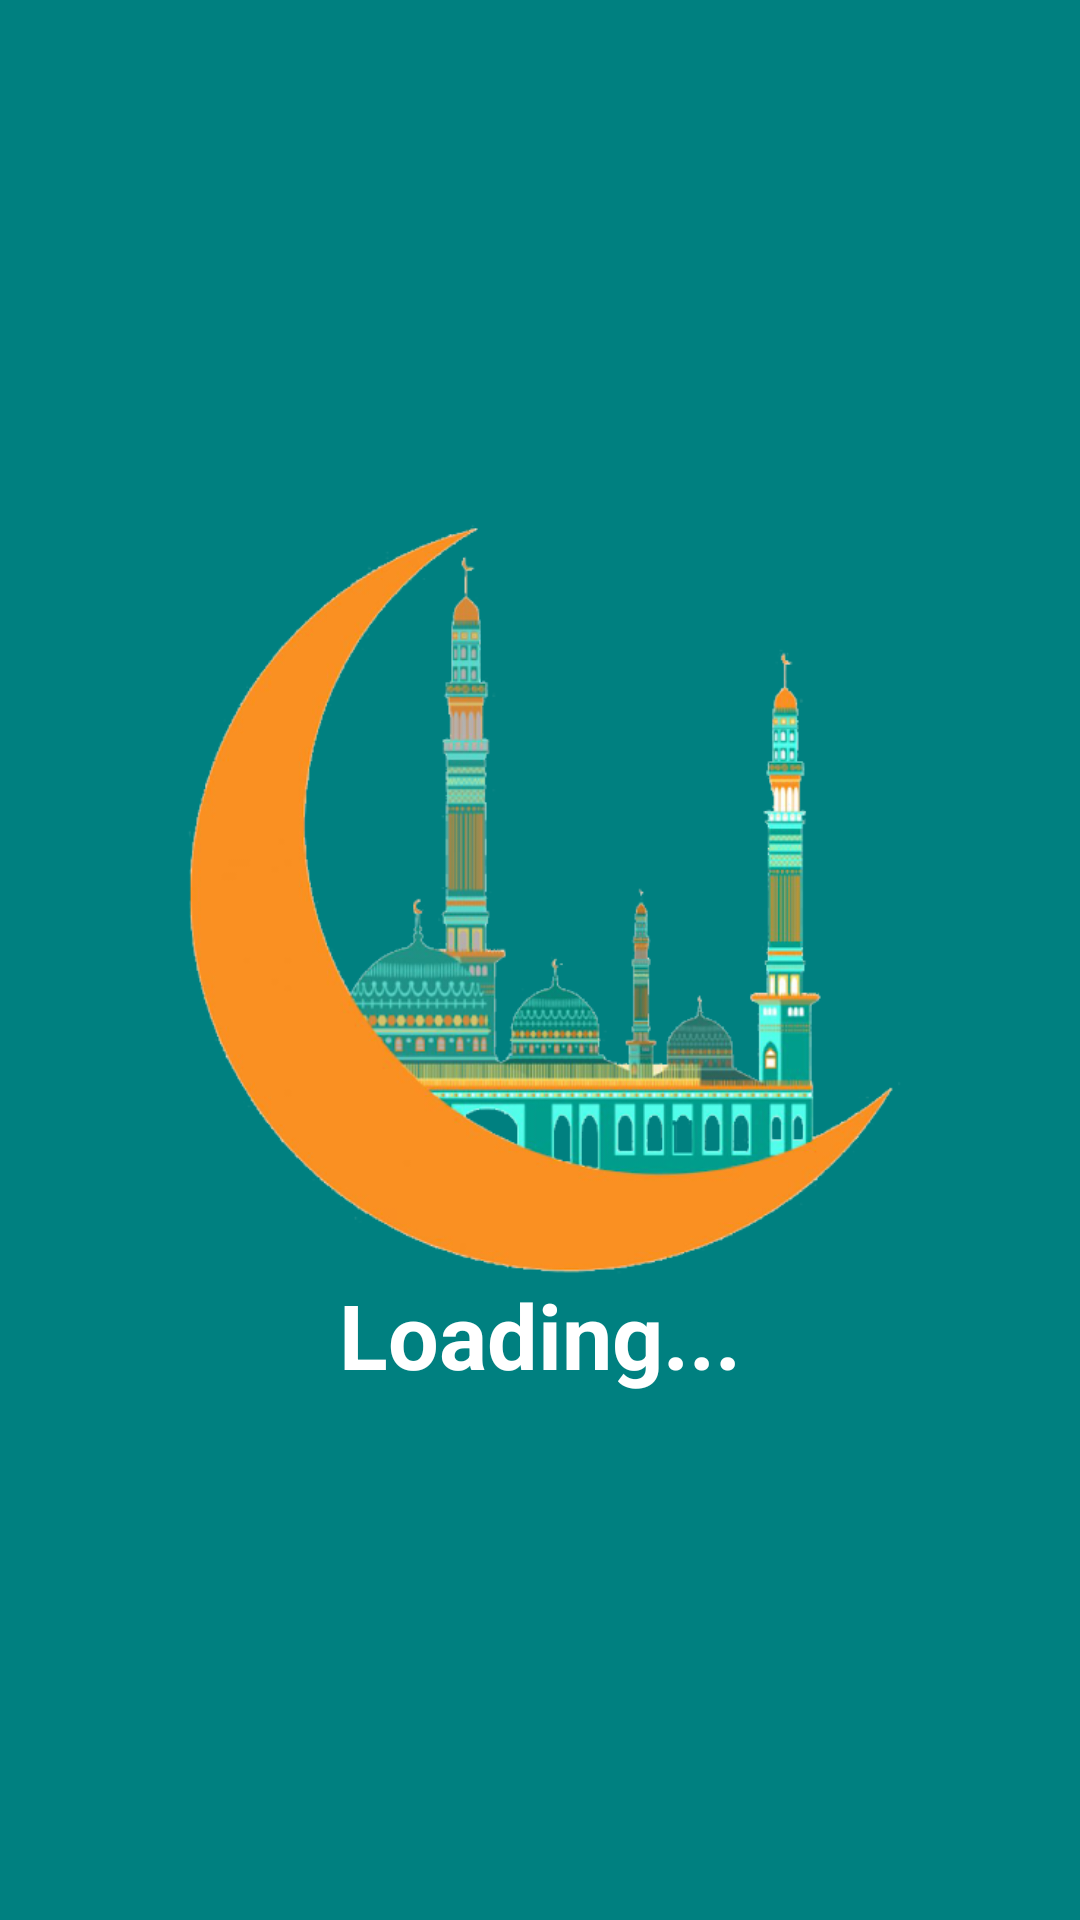

Reconstruct the res/layout file that produces this screen, plus the resources it refers to.
<!-- AndroidManifest.xml: application theme AppTheme -->
<!-- res/layout/activity_halaman_awal.xml -->
<?xml version="1.0" encoding="utf-8"?>
<LinearLayout xmlns:android="http://schemas.android.com/apk/res/android"
    xmlns:app="http://schemas.android.com/apk/res-auto"
    xmlns:tools="http://schemas.android.com/tools"
    android:layout_width="match_parent"
    android:layout_height="match_parent"
    android:orientation="vertical"
    android:gravity="center"
    android:background="#008080"
    tools:context=".halaman_awal">

    <ImageView
        android:src="@drawable/m3"
        android:layout_width="250dp"
        android:layout_height="250dp" />

    <TextView
        android:layout_width="wrap_content"
        android:layout_height="wrap_content"
        android:text="Loading..."
        android:textColor="#fff"
        android:textSize="30sp"
        android:textStyle="bold" />

</LinearLayout>
<!-- resources referenced by this layout -->
<resources>
  <!-- drawable m3: png bitmap (drawable, 132544 bytes) -->
  <style name="AppTheme" parent="Theme.AppCompat.Light.NoActionBar">
          
          <item name="colorPrimary">@color/colorPrimary</item>
          <item name="colorPrimaryDark">@color/colorPrimaryDark</item>
          <item name="colorAccent">@color/colorAccent</item>
      </style>
  <color name="colorPrimary">#039BE5</color>
  <color name="colorPrimaryDark">#00574B</color>
  <color name="colorAccent">#D81B60</color>
</resources>
